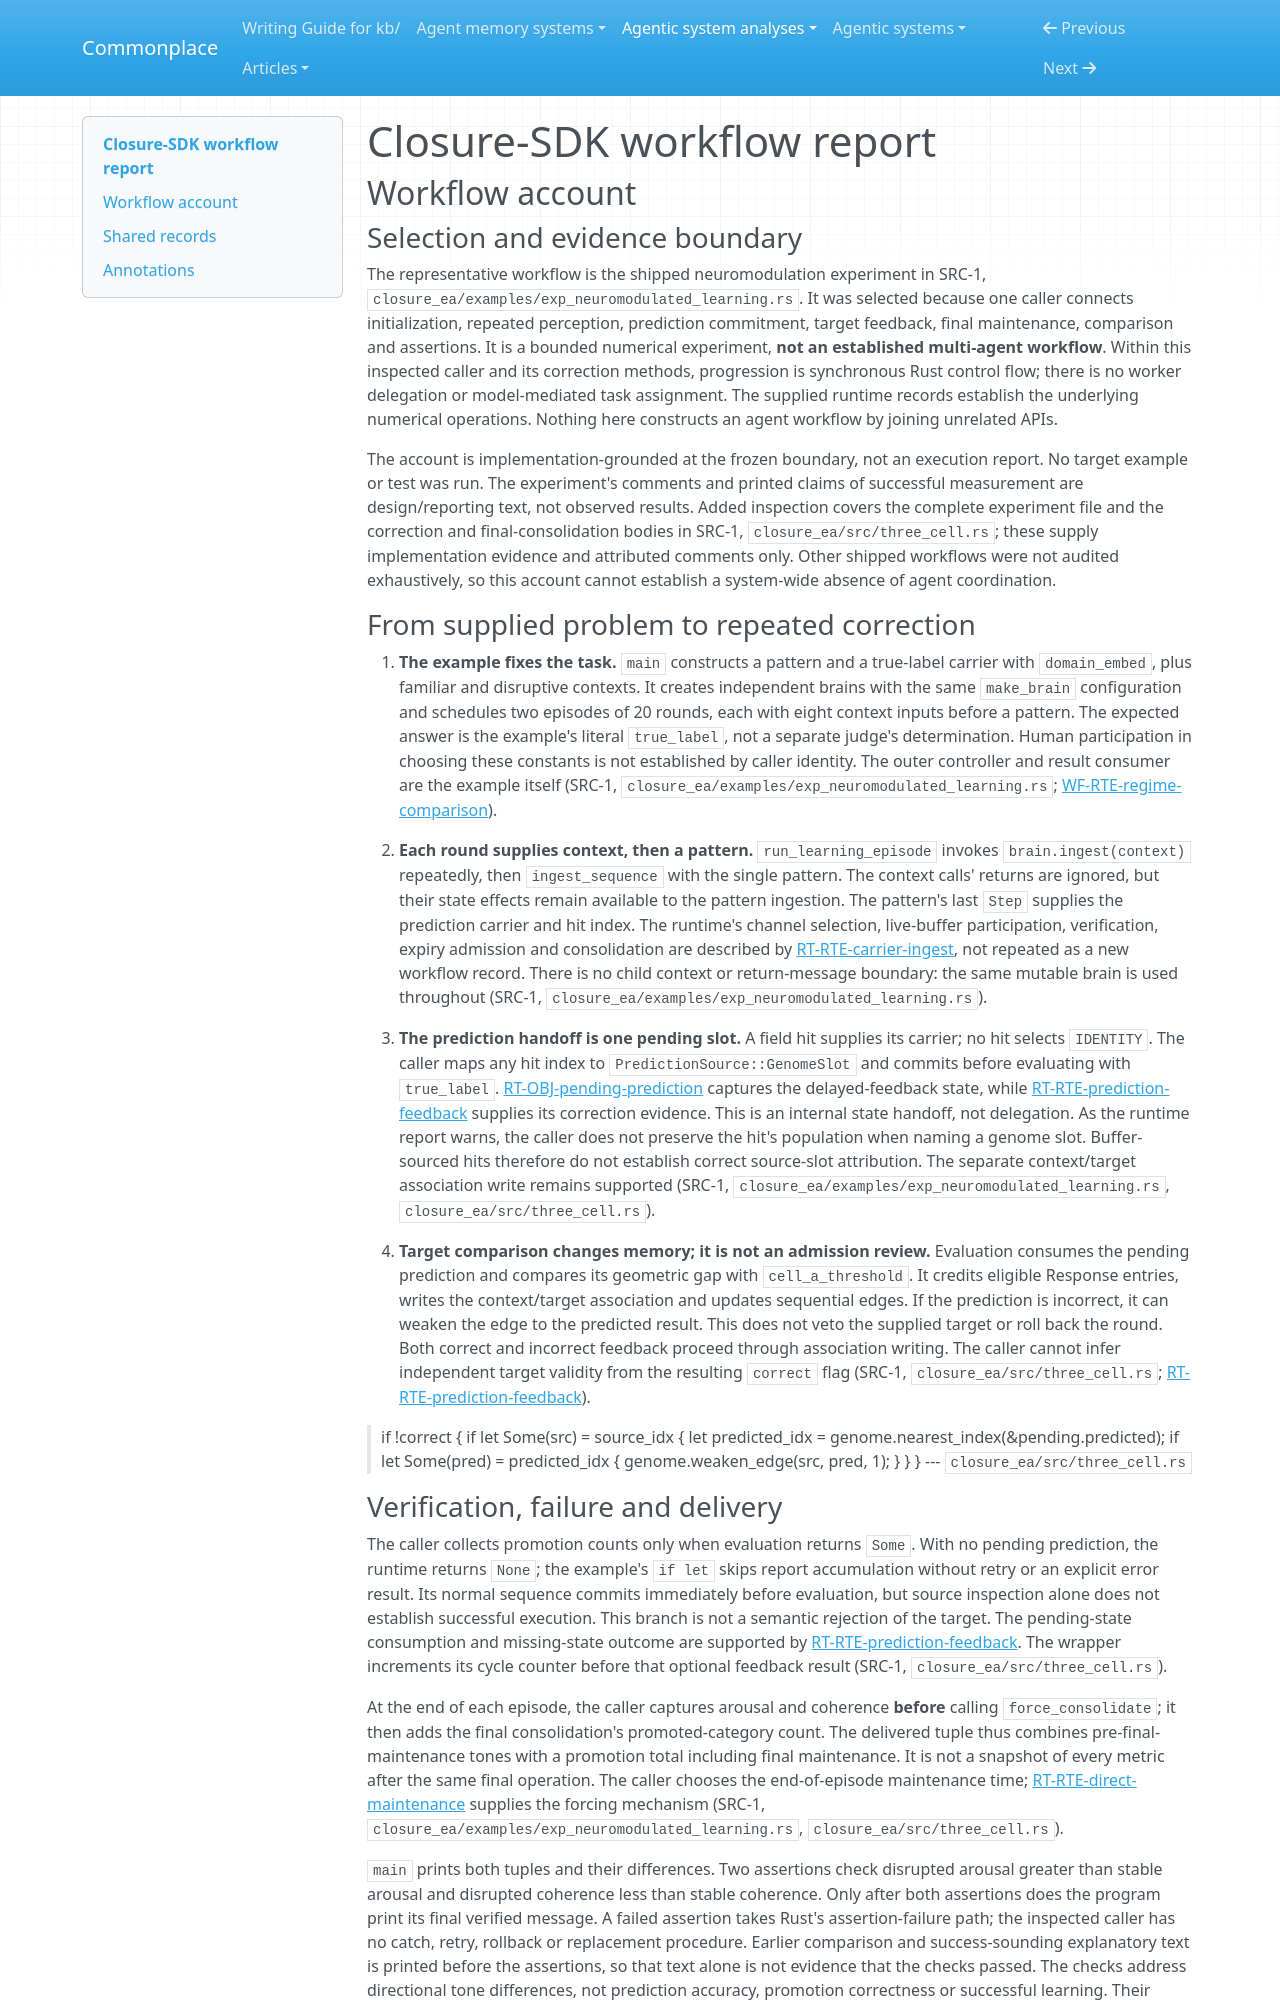

repository: zby/commonplace · page: agentic-system-analyses/retained/closure-sdk/workflow/index.html · generator: mkdocs

---
type: agentic-system-analyses/types/agentic-system-workflow-report.md
description: "Closure-SDK workflow account of the current Rust Closure EA bounded neuromodulation experiment, from supplied carriers through corrective feedback to comparison assertions."
run-id: AAS-2026-10-13-closure-sdk-294e6865ca51-01
reviewed-boundary: "9735f48a6ddd00b6f429a91443489531b3a115ef"
---

# Closure-SDK workflow report

## Workflow account

### Selection and evidence boundary

The representative workflow is the shipped neuromodulation experiment in SRC-1, `closure_ea/examples/exp_neuromodulated_learning.rs`. It was selected because one caller connects initialization, repeated perception, prediction commitment, target feedback, final maintenance, comparison and assertions. It is a bounded numerical experiment, **not an established multi-agent workflow**. Within this inspected caller and its correction methods, progression is synchronous Rust control flow; there is no worker delegation or model-mediated task assignment. The supplied runtime records establish the underlying numerical operations. Nothing here constructs an agent workflow by joining unrelated APIs.

The account is implementation-grounded at the frozen boundary, not an execution report. No target example or test was run. The experiment's comments and printed claims of successful measurement are design/reporting text, not observed results. Added inspection covers the complete experiment file and the correction and final-consolidation bodies in SRC-1, `closure_ea/src/three_cell.rs`; these supply implementation evidence and attributed comments only. Other shipped workflows were not audited exhaustively, so this account cannot establish a system-wide absence of agent coordination.

### From supplied problem to repeated correction

1. **The example fixes the task.** `main` constructs a pattern and a true-label carrier with `domain_embed`, plus familiar and disruptive contexts. It creates independent brains with the same `make_brain` configuration and schedules two episodes of 20 rounds, each with eight context inputs before a pattern. The expected answer is the example's literal `true_label`, not a separate judge's determination. Human participation in choosing these constants is not established by caller identity. The outer controller and result consumer are the example itself (SRC-1, `closure_ea/examples/exp_neuromodulated_learning.rs`; [WF-RTE-regime-comparison](#wf-rte-regime-comparison)).

2. **Each round supplies context, then a pattern.** `run_learning_episode` invokes `brain.ingest(context)` repeatedly, then `ingest_sequence` with the single pattern. The context calls' returns are ignored, but their state effects remain available to the pattern ingestion. The pattern's last `Step` supplies the prediction carrier and hit index. The runtime's channel selection, live-buffer participation, verification, expiry admission and consolidation are described by [RT-RTE-carrier-ingest](runtime.md#rt-rte-carrier-ingest), not repeated as a new workflow record. There is no child context or return-message boundary: the same mutable brain is used throughout (SRC-1, `closure_ea/examples/exp_neuromodulated_learning.rs`).

3. **The prediction handoff is one pending slot.** A field hit supplies its carrier; no hit selects `IDENTITY`. The caller maps any hit index to `PredictionSource::GenomeSlot` and commits before evaluating with `true_label`. [RT-OBJ-pending-prediction](runtime.md#rt-obj-pending-prediction) captures the delayed-feedback state, while [RT-RTE-prediction-feedback](runtime.md#rt-rte-prediction-feedback) supplies its correction evidence. This is an internal state handoff, not delegation. As the runtime report warns, the caller does not preserve the hit's population when naming a genome slot. Buffer-sourced hits therefore do not establish correct source-slot attribution. The separate context/target association write remains supported (SRC-1, `closure_ea/examples/exp_neuromodulated_learning.rs`, `closure_ea/src/three_cell.rs`).

4. **Target comparison changes memory; it is not an admission review.** Evaluation consumes the pending prediction and compares its geometric gap with `cell_a_threshold`. It credits eligible Response entries, writes the context/target association and updates sequential edges. If the prediction is incorrect, it can weaken the edge to the predicted result. This does not veto the supplied target or roll back the round. Both correct and incorrect feedback proceed through association writing. The caller cannot infer independent target validity from the resulting `correct` flag (SRC-1, `closure_ea/src/three_cell.rs`; [RT-RTE-prediction-feedback](runtime.md#rt-rte-prediction-feedback)).

> if !correct {
>     if let Some(src) = source_idx {
>         let predicted_idx = genome.nearest_index(&pending.predicted);
>         if let Some(pred) = predicted_idx {
>             genome.weaken_edge(src, pred, 1);
>         }
>     }
> }
> --- `closure_ea/src/three_cell.rs`
